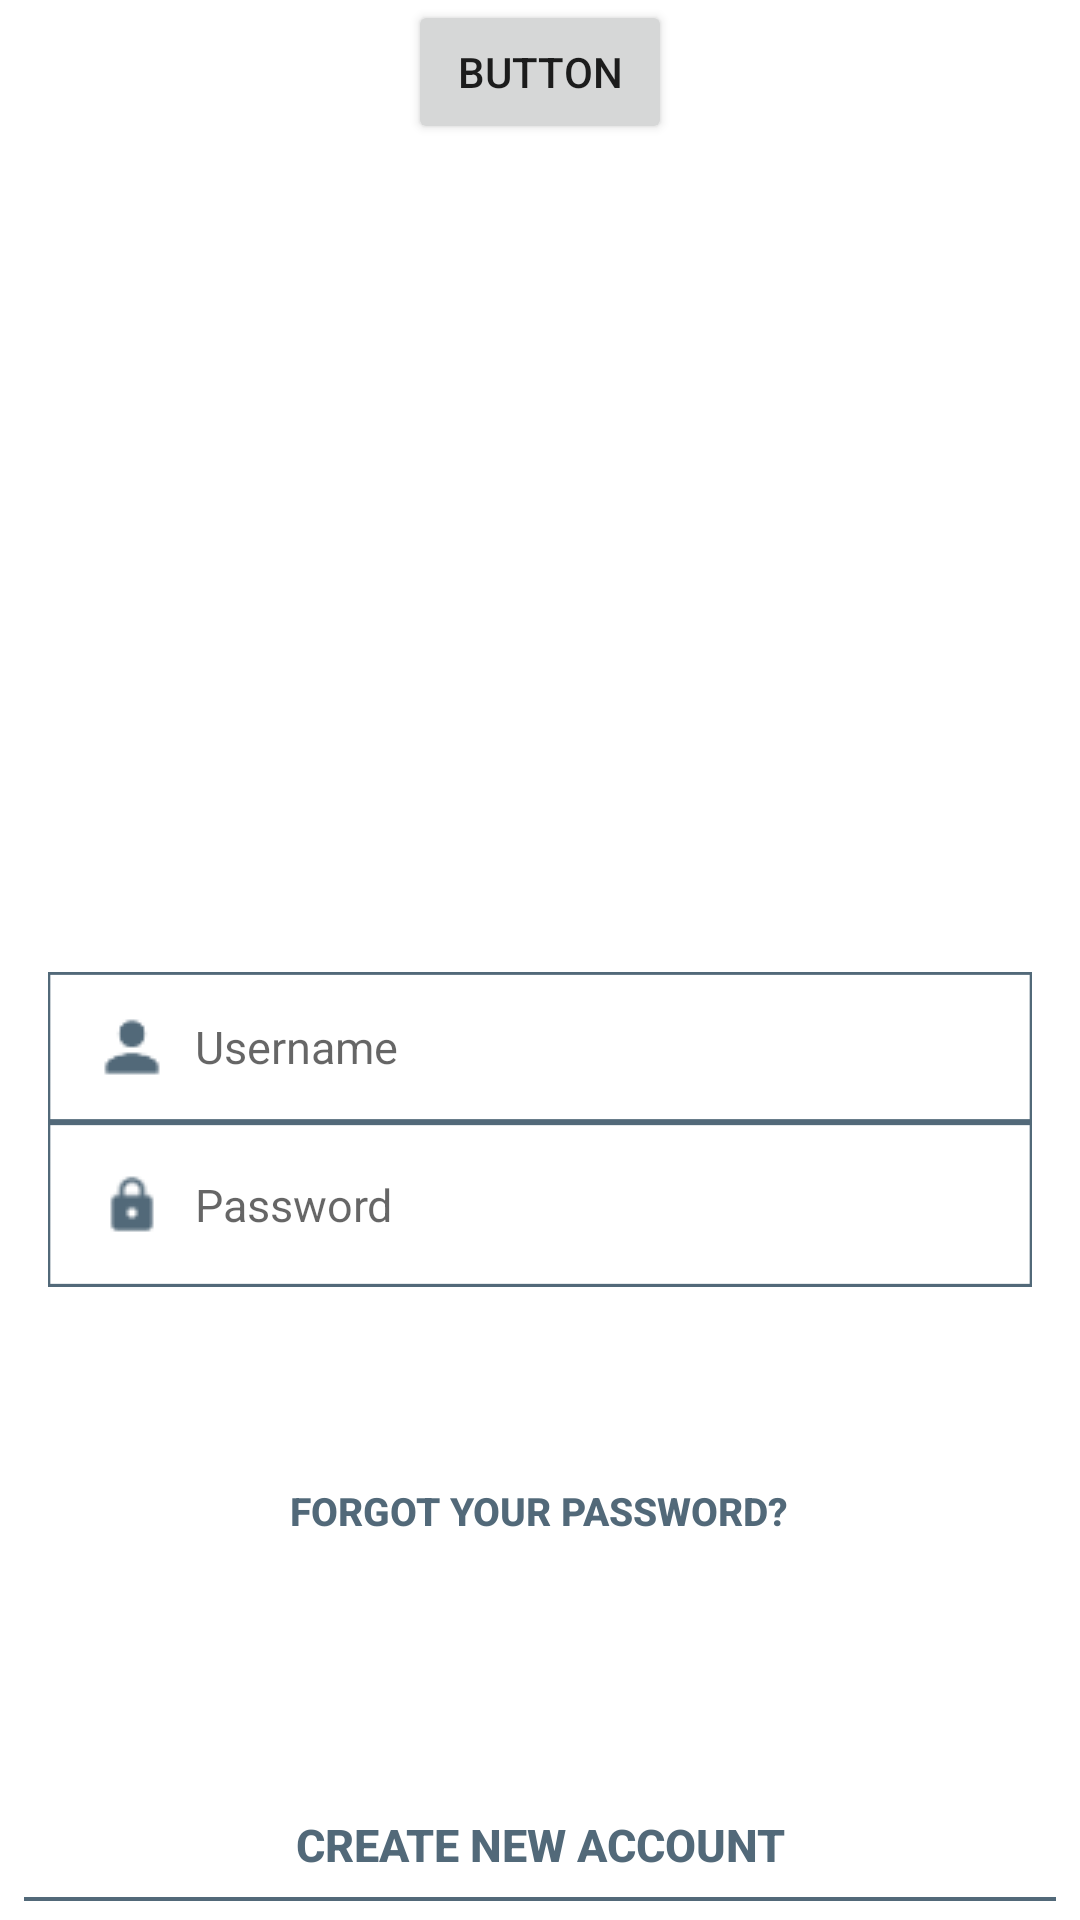

Produce the Android XML layout that renders to this screen, including the resource entries it uses.
<!-- AndroidManifest.xml: fallback theme Theme.MaterialComponents.DayNight.NoActionBar -->
<!-- res/layout/activity_login2.xml -->
<?xml version="1.0" encoding="utf-8"?>
<android.support.constraint.ConstraintLayout xmlns:android="http://schemas.android.com/apk/res/android"
    xmlns:app="http://schemas.android.com/apk/res-auto"
    xmlns:tools="http://schemas.android.com/tools"
    android:layout_width="match_parent"
    android:layout_height="match_parent"
    tools:context="com.example.example.googlemaps.MapsActivity"
    tools:layout_editor_absoluteY="25dp">

    
    <Button
        android:id="@+id/login2"
        android:layout_width="0dp"
        android:layout_height="36dp"
        android:layout_gravity="center"
        android:layout_marginBottom="8dp"
        android:layout_marginTop="8dp"
        android:layout_marginEnd="16dp"
        android:layout_marginStart="16dp"
        android:background="@drawable/register_button"
        android:paddingLeft="20dp"
        android:paddingRight="20dp"
        android:text="Log in"
        android:textColor="@color/white"
        android:textStyle="normal"
        app:layout_constraintBottom_toTopOf="@+id/forgot_password"
        app:layout_constraintLeft_toLeftOf="parent"
        app:layout_constraintRight_toRightOf="parent"
        app:layout_constraintTop_toBottomOf="@+id/password" />

    <ImageView
        android:id="@+id/background"
        android:layout_width="0dp"
        android:layout_height="316dp"
        android:layout_marginBottom="8dp"
        android:scaleType="centerCrop"
        android:src="@drawable/background_main"
        app:layout_constraintBottom_toBottomOf="parent"
        app:layout_constraintEnd_toEndOf="parent"
        app:layout_constraintHorizontal_bias="0.0"
        app:layout_constraintStart_toStartOf="parent"
        app:layout_constraintTop_toTopOf="parent"
        app:layout_constraintVertical_bias="0.0" />

    <AutoCompleteTextView
        android:id="@+id/username"
        android:layout_width="0dp"
        android:layout_height="50dp"
        android:layout_marginEnd="16dp"
        android:layout_marginStart="16dp"
        android:layout_marginTop="8dp"
        android:background="@drawable/rectangle_two"
        android:drawableLeft="@drawable/ic_person"
        android:hint="Username"
        android:paddingLeft="7dp"
        android:paddingRight="7dp"
        android:paddingStart="10dp"
        android:textSize="15sp"
        android:textColor="#526979"
        app:layout_constraintEnd_toEndOf="parent"
        app:layout_constraintStart_toStartOf="parent"
        app:layout_constraintTop_toBottomOf="@id/background" />

    <AutoCompleteTextView
        android:id="@+id/password"
        android:layout_width="0dp"
        android:layout_height="55dp"
        android:layout_marginEnd="16dp"
        android:layout_marginStart="16dp"
        android:background="@drawable/rectangle_two"
        android:hint="Password"
        android:drawableLeft="@drawable/ic_lock"
        android:textColor="#526979"
        android:paddingLeft="7dp"
        android:paddingRight="7dp"
        android:paddingStart="10dp"
        android:textSize="15sp"
        app:layout_constraintEnd_toEndOf="parent"
        app:layout_constraintStart_toStartOf="parent"
        app:layout_constraintTop_toBottomOf="@id/username" />

    <Button
        android:id="@+id/create_new"
        android:layout_width="0dp"
        android:layout_height="34dp"
        android:layout_marginBottom="8dp"
        android:layout_marginEnd="8dp"
        android:layout_marginStart="8dp"
        android:background="@null"
        android:text="Create New Account"
        android:textColor="#526979"
        android:textSize="15sp"
        android:textStyle="bold"
        app:layout_constraintBottom_toBottomOf="@+id/imageView"
        app:layout_constraintEnd_toEndOf="@+id/imageView"
        app:layout_constraintHorizontal_bias="0.484"
        app:layout_constraintStart_toStartOf="@+id/imageView" />

    <Button
        android:id="@+id/forgot_password"
        android:layout_width="190dp"
        android:layout_height="35dp"
        android:layout_marginTop="52dp"
        android:background="@null"
        android:paddingEnd="10dp"
        android:paddingStart="10dp"
        android:paddingTop="10dp"
        android:text="Forgot your password?"
        android:textColor="#526979"
        android:textSize="13sp"
        android:textStyle="bold"
        app:layout_constraintHorizontal_bias="0.497"
        app:layout_constraintLeft_toLeftOf="parent"
        app:layout_constraintRight_toRightOf="parent"
        app:layout_constraintTop_toBottomOf="@id/password">

    </Button>

    <ImageView
        android:id="@+id/imageView"
        android:layout_width="0dp"
        android:layout_height="14dp"
        android:layout_marginEnd="8dp"
        android:layout_marginStart="8dp"
        android:src="@drawable/line"
        app:layout_constraintBottom_toBottomOf="parent"
        app:layout_constraintEnd_toEndOf="parent"
        app:layout_constraintHorizontal_bias="0.476"
        app:layout_constraintStart_toStartOf="parent"
        app:layout_constraintTop_toTopOf="parent"
        app:layout_constraintVertical_bias="1.0" />

    <Button
        android:id="@+id/testbutton"
        android:layout_width="wrap_content"
        android:layout_height="wrap_content"
        android:layout_marginEnd="8dp"
        android:layout_marginStart="8dp"
        android:text="Button"
        app:layout_constraintEnd_toEndOf="parent"
        app:layout_constraintStart_toStartOf="parent"
        tools:layout_editor_absoluteY="56dp" />

</android.support.constraint.ConstraintLayout>
<!-- resources referenced by this layout -->
<resources>
  <!-- drawable ic_lock: png bitmap (drawable, 606 bytes) -->
  <!-- drawable ic_person: png bitmap (drawable, 585 bytes) -->
  <!-- drawable line: png bitmap (drawable, 267 bytes) -->
  <!-- drawable rectangle_two: png bitmap (drawable, 4746 bytes) -->
  <!-- not gathered from this repository: default colours our renderer supplied (Android Studio template values) -->
  <color name="white">#FFFFFFFF</color>
</resources>
